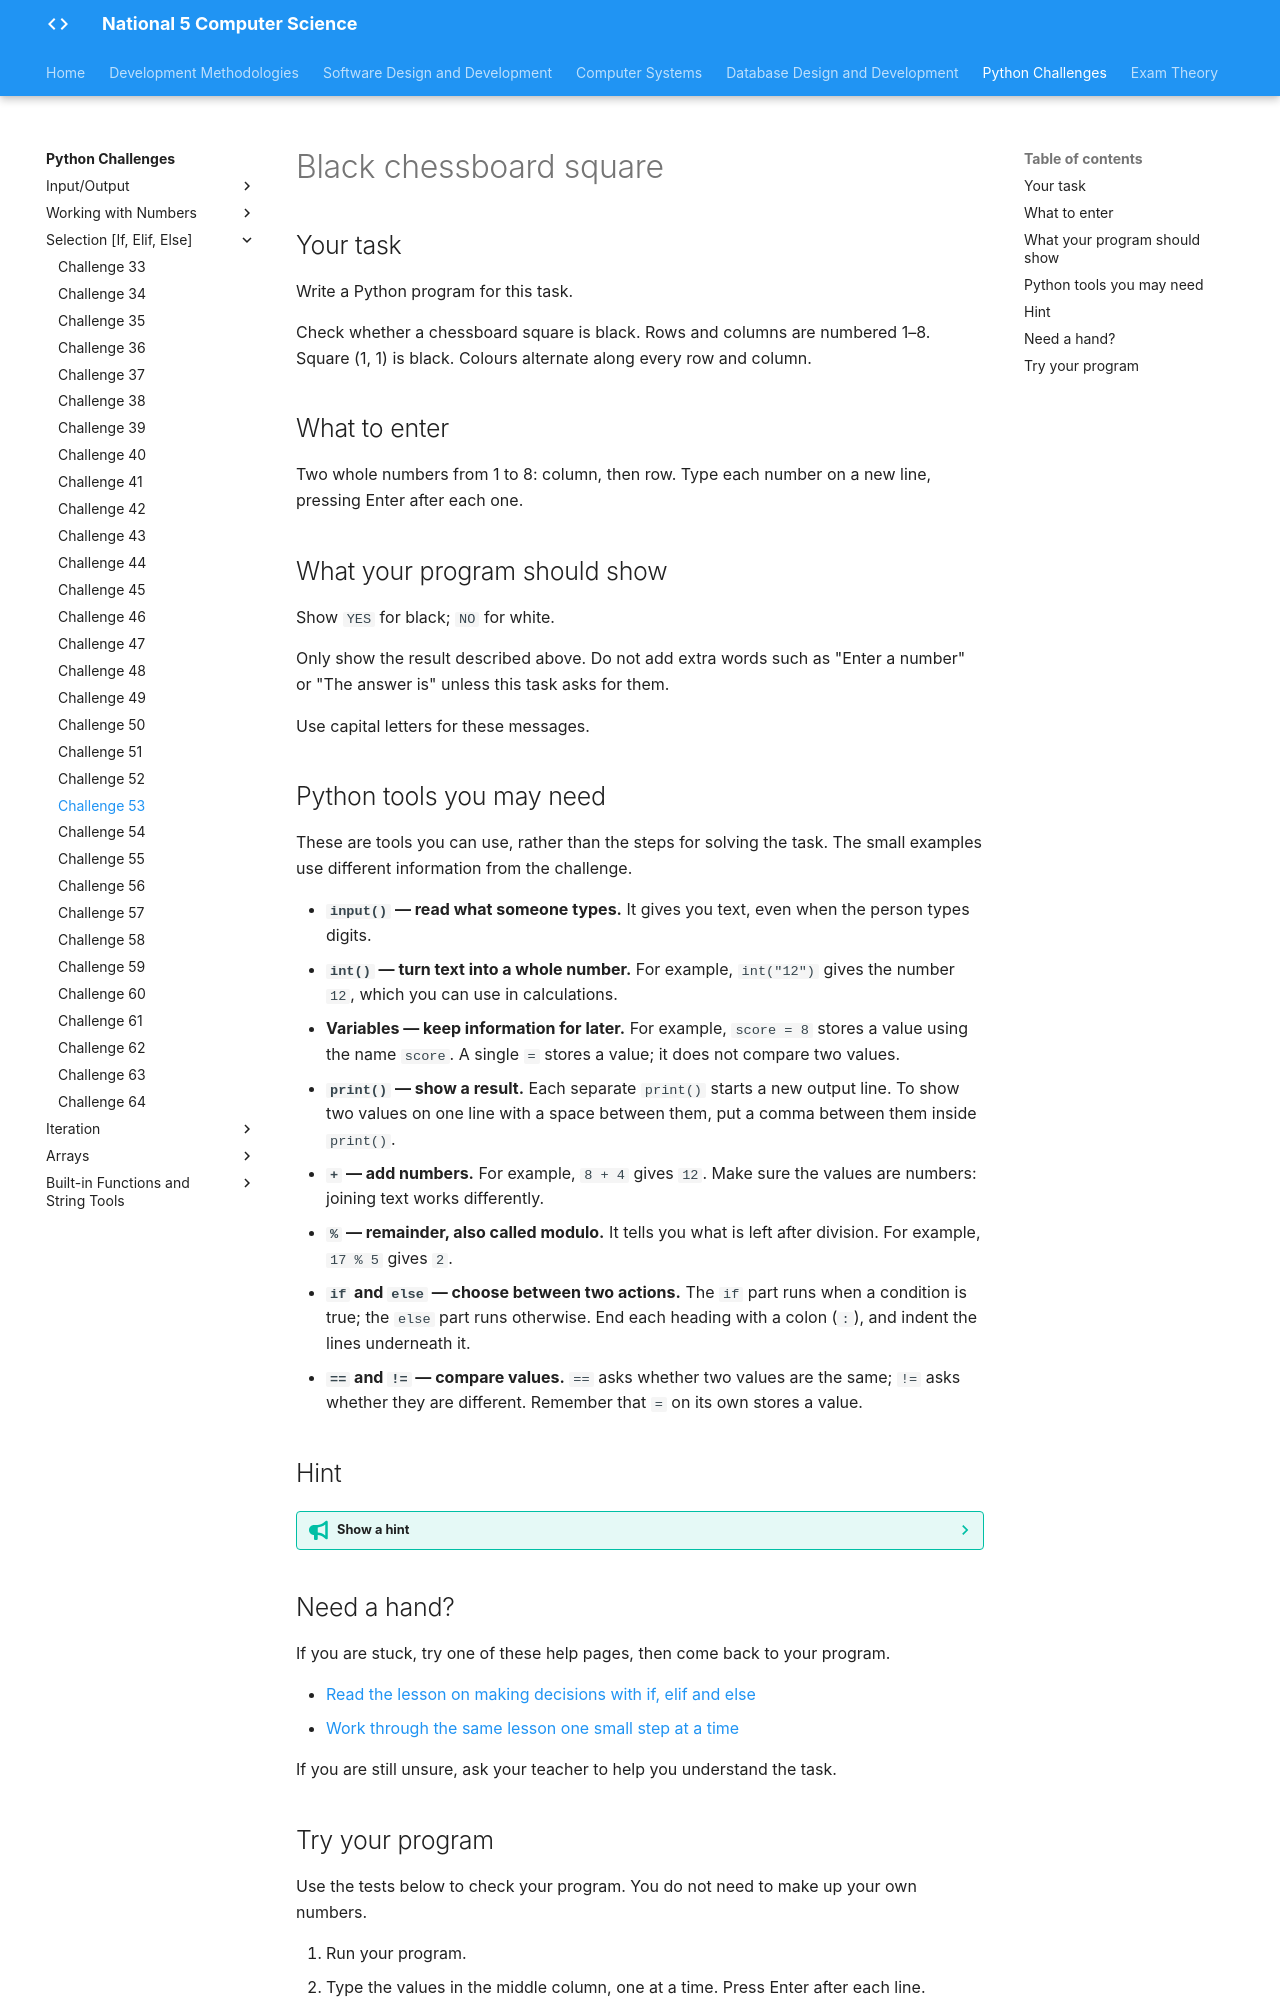

repository: Mr-Wood-CS/LN-National-5 · page: python-challenges/tasks/Challenge 53/index.html · generator: mkdocs

# Black chessboard square

## Your task

Write a Python program for this task.

Check whether a chessboard square is black. Rows and columns are numbered 1–8. Square (1, 1) is black. Colours alternate along every row and column.

## What to enter

Two whole numbers from 1 to 8: column, then row. Type each number on a new line, pressing Enter after each one.

## What your program should show

Show `YES` for black; `NO` for white.

Only show the result described above. Do not add extra words such as "Enter a number" or "The answer is" unless this task asks for them.

Use capital letters for these messages.

## Python tools you may need

These are tools you can use, rather than the steps for solving the task. The small examples use different information from the challenge.

- **`input()` — read what someone types.** It gives you text, even when the person types digits.
- **`int()` — turn text into a whole number.** For example, `int("12")` gives the number `12`, which you can use in calculations.
- **Variables — keep information for later.** For example, `score = 8` stores a value using the name `score`. A single `=` stores a value; it does not compare two values.
- **`print()` — show a result.** Each separate `print()` starts a new output line. To show two values on one line with a space between them, put a comma between them inside `print()`.
- **`+` — add numbers.** For example, `8 + 4` gives `12`. Make sure the values are numbers: joining text works differently.
- **`%` — remainder, also called modulo.** It tells you what is left after division. For example, `17 % 5` gives `2`.
- **`if` and `else` — choose between two actions.** The `if` part runs when a condition is true; the `else` part runs otherwise. End each heading with a colon (`:`), and indent the lines underneath it.
- **`==` and `!=` — compare values.** `==` asks whether two values are the same; `!=` asks whether they are different. Remember that `=` on its own stores a value.

## Hint

??? tip "Show a hint"

    Draw a small part of the board, starting with a black square at (1, 1). Notice how the colour changes when you move one square across or one square up. Look for a repeating pattern in the coordinates.

## Need a hand?

If you are stuck, try one of these help pages, then come back to your program.

- [Read the lesson on making decisions with if, elif and else](https://snakify.org/lessons/if_then_else_conditions/)
- [Work through the same lesson one small step at a time](https://snakify.org/lessons/if_then_else_conditions/steps/1/)

If you are still unsure, ask your teacher to help you understand the task.
